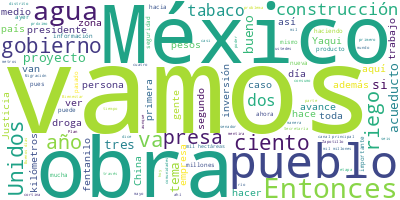

Values plotted in this chart, from the file beside it:
Participante, Texto, Sentimiento, Palabras, Dia, Mes, Anio
PRESIDENTE ANDRES MANUEL LOPEZ OBRADOR, ?Buenos días. Ánimo. Se hizo tarde, much…, 0.0, 12, 31, 05, 2023
PRESIDENTE ANDRES MANUEL LOPEZ OBRADOR, Bueno, vamos a comenzar con el ‘Quién es…, 0.0, 12, 31, 05, 2023
PRESIDENTE ANDRES MANUEL LOPEZ OBRADOR, Luego, el doctor Hugo López-Gatell va a …, 0.0, 22, 31, 05, 2023
PRESIDENTE ANDRES MANUEL LOPEZ OBRADOR, Luego, vamos a presentarles programas hi…, 0.0, 70, 31, 05, 2023
PRESIDENTE ANDRES MANUEL LOPEZ OBRADOR, Tenemos como meta dejar en este gobierno…, 0.0, 63, 31, 05, 2023
PRESIDENTE ANDRES MANUEL LOPEZ OBRADOR, Entonces, al grano. Elizabeth., 0.0, 4, 31, 05, 2023
ANA ELIZABETH GARCIA VILCHIS, ?Con su permiso, señor presidente. Bueno…, 0.0, 42, 31, 05, 2023
ANA ELIZABETH GARCIA VILCHIS, Este es el ‘Quién es quién en las mentir…, 0.0, 20, 31, 05, 2023
ANA ELIZABETH GARCIA VILCHIS, Vamos a iniciar con la primera, tres men…, 0.0, 67, 31, 05, 2023
ANA ELIZABETH GARCIA VILCHIS, Dice la primera que la CFE adjudicó de m…, 0.0, 77, 31, 05, 2023
ANA ELIZABETH GARCIA VILCHIS, Segunda mentira,?Reforma?afirma que la C…, 0.0, 77, 31, 05, 2023
ANA ELIZABETH GARCIA VILCHIS, Tercera mentira,?Reforma?acomoda números…, 0.0, 129, 31, 05, 2023
ANA ELIZABETH GARCIA VILCHIS, Vamos con la segunda, por favor. Medios …, 0.0, 91, 31, 05, 2023
ANA ELIZABETH GARCIA VILCHIS, Todo es falso. Le pedimos a todos los qu…, 0.0, 74, 31, 05, 2023
ANA ELIZABETH GARCIA VILCHIS, Les decimos a todos: no se ofrece ningún…, 0.0, 68, 31, 05, 2023
ANA ELIZABETH GARCIA VILCHIS, Tengan mucho cuidado también con las pág…, 0.0, 36, 31, 05, 2023
ANA ELIZABETH GARCIA VILCHIS, Vamos con la siguiente. Esta es una ment…, 0.0, 83, 31, 05, 2023
ANA ELIZABETH GARCIA VILCHIS, ‘¿Por qué siguen pasando estas cosas, In…, 0.0, 38, 31, 05, 2023
ANA ELIZABETH GARCIA VILCHIS, Sigue Ciro Gómez Leyva:, 0.0, 4, 31, 05, 2023
ANA ELIZABETH GARCIA VILCHIS, ‘Mañana tiene una cita en la embajada de…, 0.0, 49, 31, 05, 2023
ANA ELIZABETH GARCIA VILCHIS, En un tercer tuit, él dice:, 0.0, 6, 31, 05, 2023
ANA ELIZABETH GARCIA VILCHIS, ‘¿Qué es eso, detenida, incomunicada? ¿C…, 0.0, 28, 31, 05, 2023
ANA ELIZABETH GARCIA VILCHIS, Los tuits están citados con las siglas d…, 0.0, 86, 31, 05, 2023
ANA ELIZABETH GARCIA VILCHIS, Esto es una calumnia. Pero tras el recla…, 0.0, 69, 31, 05, 2023
ANA ELIZABETH GARCIA VILCHIS, ‘Nobleza obliga. Las autoridades del Aer…, 0.0, 82, 31, 05, 2023
ANA ELIZABETH GARCIA VILCHIS, Hay que decir aquí y recordar también qu…, 0.0, 41, 31, 05, 2023
ANA ELIZABETH GARCIA VILCHIS, Por supuesto, no se trató de una detenci…, 0.0, 54, 31, 05, 2023
ANA ELIZABETH GARCIA VILCHIS, Pero vamos con la siguiente. Medios de c…, 0.0, 77, 31, 05, 2023
ANA ELIZABETH GARCIA VILCHIS, ‘El Poder Judicial pretende neutralizar …, 0.0, 60, 31, 05, 2023
ANA ELIZABETH GARCIA VILCHIS, Es así como, ante los dichos del preside…, 0.0, 115, 31, 05, 2023
ANA ELIZABETH GARCIA VILCHIS, Y, bueno, para finalizar la sección, vam…, 0.0, 47, 31, 05, 2023
PREGUNTA, ?La violencia ejercida por los manifesta…, 0.0, 47, 31, 05, 2023
PREGUNTA, Uno. Clasismo y racismo. Con calificativ…, 0.0, 81, 31, 05, 2023
PREGUNTA, Dos. Celebración de la violencia. En red…, 0.0, 47, 31, 05, 2023
PREGUNTA, Entre las agresiones se pueden enlistar …, 0.0, 23, 31, 05, 2023
PREGUNTA, Infodemia., 0.0, 1, 31, 05, 2023
ANA ELIZABETH GARCIA VILCHIS, ?Es cuanto, señor presidente., 0.0, 4, 31, 05, 2023
HUGO LOPEZ-GATELL RAMIREZ, ?Con su permiso, presidente. Muchas grac…, 0.0, 16, 31, 05, 2023
HUGO LOPEZ-GATELL RAMIREZ, Hoy es 31 de mayo de 2023, y como hace 3…, 0.0, 91, 31, 05, 2023
HUGO LOPEZ-GATELL RAMIREZ, Vamos a comentar aquí, como lo hemos hec…, 0.0, 58, 31, 05, 2023
HUGO LOPEZ-GATELL RAMIREZ, Como se ha visto, la industria tabacaler…, 0.0, 48, 31, 05, 2023
HUGO LOPEZ-GATELL RAMIREZ, Pero la industria del tabaco, como siemp…, 0.0, 91, 31, 05, 2023
HUGO LOPEZ-GATELL RAMIREZ, ¿Qué es el tabaquismo?, 0.0, 4, 31, 05, 2023
HUGO LOPEZ-GATELL RAMIREZ, El tabaquismo es una enfermedad crónica …, 0.0, 36, 31, 05, 2023
HUGO LOPEZ-GATELL RAMIREZ, En México tenemos 16 millones de persona…, 0.0, 68, 31, 05, 2023
HUGO LOPEZ-GATELL RAMIREZ, Y podemos clasificar tres maneras de dañ…, 0.0, 9, 31, 05, 2023
HUGO LOPEZ-GATELL RAMIREZ, El tabaquismo convencional, que es el de…, 0.0, 18, 31, 05, 2023
HUGO LOPEZ-GATELL RAMIREZ, El tabaquismo de segunda mano, en donde …, 0.0, 24, 31, 05, 2023
HUGO LOPEZ-GATELL RAMIREZ, Pero existe también el tabaquismo de ter…, 0.0, 46, 31, 05, 2023
HUGO LOPEZ-GATELL RAMIREZ, Tiene el tabaco más de siete mil sustanc…, 0.0, 70, 31, 05, 2023
HUGO LOPEZ-GATELL RAMIREZ, Y, también, el tabaco produce innumerabl…, 0.0, 44, 31, 05, 2023
HUGO LOPEZ-GATELL RAMIREZ, Por último, en México tenemos un impacto…, 0.0, 101, 31, 05, 2023
HUGO LOPEZ-GATELL RAMIREZ, ¿Qué podemos hacer a nivel individual?, 0.0, 6, 31, 05, 2023
HUGO LOPEZ-GATELL RAMIREZ, Evitar normalizar el consumo del tabaco.…, 0.0, 46, 31, 05, 2023
HUGO LOPEZ-GATELL RAMIREZ, A nivel global o nivel general tenemos a…, 0.0, 40, 31, 05, 2023
HUGO LOPEZ-GATELL RAMIREZ, Hemos sido acosados por despachos de abo…, 0.0, 76, 31, 05, 2023
HUGO LOPEZ-GATELL RAMIREZ, Recordamos, entonces, la última: hoy es …, 0.0, 27, 31, 05, 2023
HUGO LOPEZ-GATELL RAMIREZ, Muchas gracias., 0.0, 2, 31, 05, 2023
GERMAN MARTINEZ SANTOYO, ?Con su permiso, señor presidente, compa…, 0.0, 6, 31, 05, 2023
GERMAN MARTINEZ SANTOYO, En esta administración el presidente And…, 0.0, 41, 31, 05, 2023
... 350 more rows
